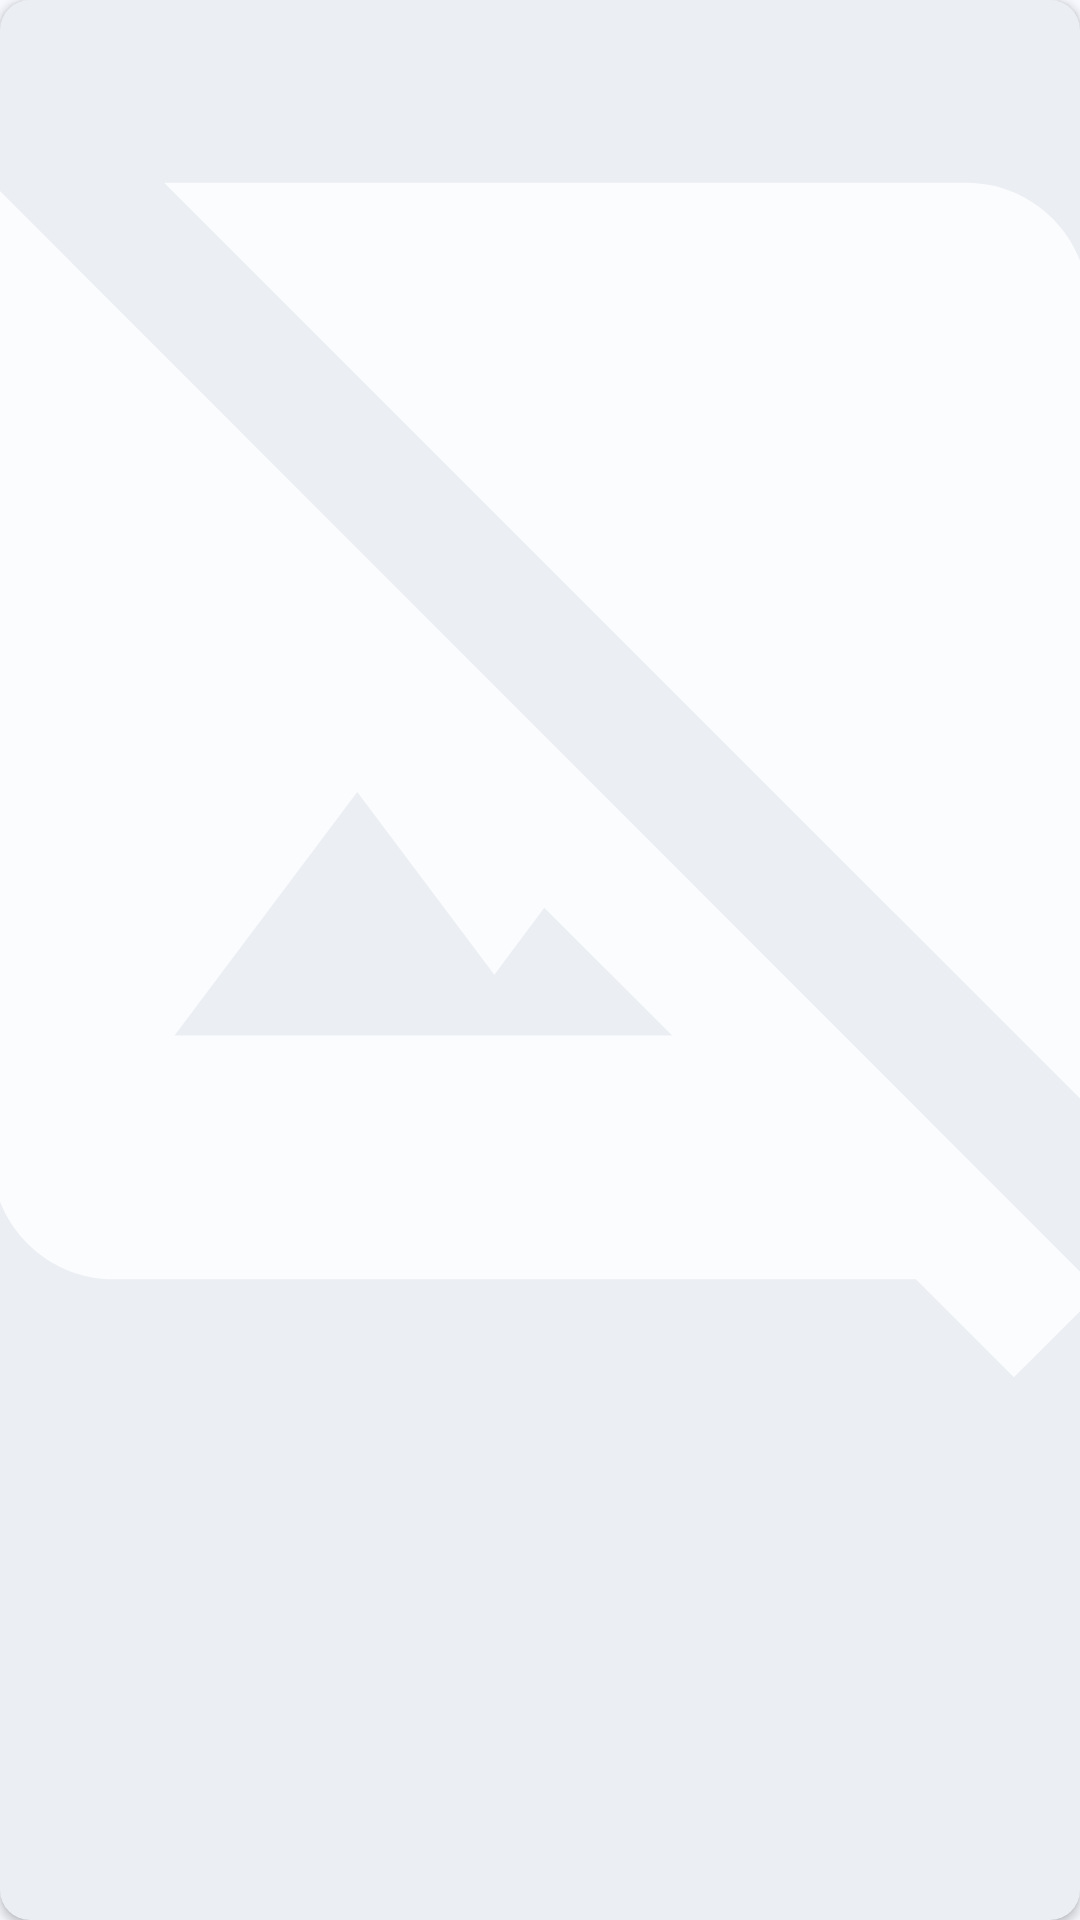

This screen was rendered from an Android layout file. Write that file and the resources it references.
<!-- AndroidManifest.xml: application theme Theme.CinemApp -->
<!-- res/layout/card_credit.xml -->
<?xml version="1.0" encoding="utf-8"?>
<androidx.cardview.widget.CardView xmlns:android="http://schemas.android.com/apk/res/android"
    xmlns:app="http://schemas.android.com/apk/res-auto"
    android:id="@+id/cvCardPerson"
    android:layout_width="match_parent"
    android:layout_height="wrap_content"
    android:layout_margin="5dp"
    app:cardBackgroundColor="@color/md_theme_surfaceContainer"
    app:cardCornerRadius="10dp">

    <androidx.constraintlayout.widget.ConstraintLayout
        android:layout_width="match_parent"
        android:layout_height="wrap_content">

        <androidx.constraintlayout.widget.ConstraintLayout
            android:layout_width="match_parent"
            android:layout_height="0dp"
            app:layout_constraintBottom_toBottomOf="parent"
            app:layout_constraintDimensionRatio="2:3"
            app:layout_constraintEnd_toEndOf="parent"
            app:layout_constraintHorizontal_bias="0.5"
            app:layout_constraintStart_toStartOf="parent"
            app:layout_constraintTop_toTopOf="parent"
            app:layout_constraintVertical_bias="0.5">


            <ImageView
                android:id="@+id/ivPicture"
                android:layout_width="match_parent"
                android:layout_height="0dp"
                android:contentDescription="MoviePoster"
                android:scaleType="centerCrop"
                android:src="@drawable/ic_placeholder_movie"
                app:layout_constraintBottom_toTopOf="@+id/llCardVertical"
                app:layout_constraintEnd_toEndOf="parent"
                app:layout_constraintStart_toStartOf="parent"
                app:layout_constraintTop_toTopOf="parent" />

            <LinearLayout
                android:id="@+id/llCardVertical"
                android:layout_width="match_parent"
                android:layout_height="wrap_content"
                android:orientation="vertical"
                android:padding="10dp"
                app:layout_constraintBottom_toBottomOf="parent"
                app:layout_constraintTop_toBottomOf="@id/ivPicture">

                <TextView
                    android:id="@+id/tvName"
                    android:layout_width="match_parent"
                    android:layout_height="wrap_content"
                    android:textColor="@color/md_theme_secondary"
                    android:textSize="12sp"
                    android:textStyle="bold" />

                <TextView
                    android:id="@+id/tvCharacter"
                    android:layout_width="match_parent"
                    android:layout_height="wrap_content"
                    android:textColor="@color/md_theme_tertiary"
                    android:textSize="12sp" />

            </LinearLayout>

        </androidx.constraintlayout.widget.ConstraintLayout>
    </androidx.constraintlayout.widget.ConstraintLayout>

</androidx.cardview.widget.CardView>
<!-- resources referenced by this layout -->
<resources>
  <color name="md_theme_secondary">#50606E</color>
  <color name="md_theme_surfaceContainer">#EBEEF3</color>
  <color name="md_theme_tertiary">#904A47</color>
  <!-- drawable ic_placeholder_movie (drawable-anydpi) -->
  <vector xmlns:android="http://schemas.android.com/apk/res/android"
      android:width="24dp"
      android:height="24dp"
      android:viewportWidth="24"
      android:viewportHeight="24"
      android:tint="@color/md_theme_onPrimary"
      android:alpha="0.8">
    <path
        android:fillColor="@android:color/white"
        android:pathData="M21,5c0,-1.1 -0.9,-2 -2,-2H5.83L21,18.17V5z"/>
    <path
        android:fillColor="@android:color/white"
        android:pathData="M2.81,2.81L1.39,4.22L3,5.83V19c0,1.1 0.9,2 2,2h13.17l1.61,1.61l1.41,-1.41L2.81,2.81zM6,17l3,-4l2.25,3l0.82,-1.1l2.1,2.1H6z"/>
  </vector>
  <color name="md_theme_onPrimary">#FFFFFF</color>
  <color name="md_theme_primary">#28638A</color>
  <color name="md_theme_primaryContainer">#CAE6FF</color>
  <color name="md_theme_onPrimaryContainer">#001E30</color>
  <color name="md_theme_onSecondary">#FFFFFF</color>
  <color name="md_theme_secondaryContainer">#D3E5F6</color>
  <color name="md_theme_onSecondaryContainer">#0C1D29</color>
  <color name="md_theme_onTertiary">#FFFFFF</color>
  <color name="md_theme_tertiaryContainer">#FFDAD7</color>
  <color name="md_theme_onTertiaryContainer">#3B080A</color>
  <color name="md_theme_error">#BA1A1A</color>
  <color name="md_theme_onError">#FFFFFF</color>
  <color name="md_theme_errorContainer">#FFDAD6</color>
  <color name="md_theme_onErrorContainer">#410002</color>
  <color name="md_theme_background">#F7F9FF</color>
  <color name="md_theme_onBackground">#181C20</color>
  <color name="md_theme_surface">#F7F9FF</color>
  <color name="md_theme_onSurface">#181C20</color>
  <color name="md_theme_surfaceVariant">#DDE3EA</color>
  <color name="md_theme_onSurfaceVariant">#41474D</color>
  <color name="md_theme_outline">#72787E</color>
  <color name="md_theme_outlineVariant">#C1C7CE</color>
  <color name="md_theme_inverseSurface">#2D3135</color>
  <color name="md_theme_inverseOnSurface">#EEF1F6</color>
  <color name="md_theme_inversePrimary">#96CCF8</color>
  <color name="md_theme_primaryFixed">#CAE6FF</color>
  <color name="md_theme_onPrimaryFixed">#001E30</color>
  <color name="md_theme_primaryFixedDim">#96CCF8</color>
  <color name="md_theme_onPrimaryFixedVariant">#004B70</color>
  <color name="md_theme_secondaryFixed">#D3E5F6</color>
  <color name="md_theme_onSecondaryFixed">#0C1D29</color>
  <color name="md_theme_secondaryFixedDim">#B7C9D9</color>
  <color name="md_theme_onSecondaryFixedVariant">#384956</color>
  <color name="md_theme_tertiaryFixed">#FFDAD7</color>
  <color name="md_theme_onTertiaryFixed">#3B080A</color>
  <color name="md_theme_tertiaryFixedDim">#FFB3AF</color>
  <color name="md_theme_onTertiaryFixedVariant">#733331</color>
  <color name="md_theme_surfaceDim">#D7DADF</color>
  <color name="md_theme_surfaceBright">#F7F9FF</color>
  <color name="md_theme_surfaceContainerLowest">#FFFFFF</color>
  <color name="md_theme_surfaceContainerLow">#F1F4F9</color>
  <color name="md_theme_surfaceContainerHigh">#E5E8ED</color>
  <color name="md_theme_surfaceContainerHighest">#E0E3E8</color>
</resources>
